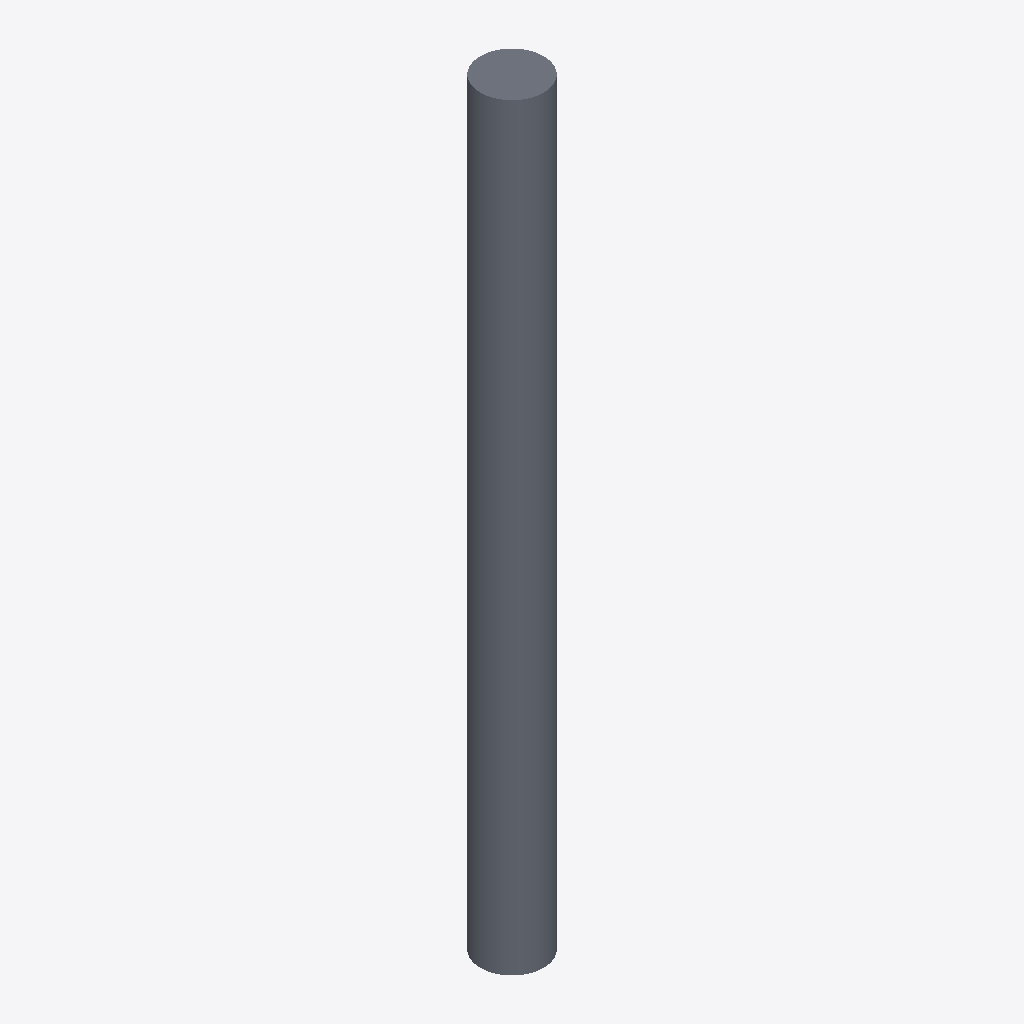
Isometric view of an IFC building model (IFC-SPF (STEP), schema IFC2X3, length unit metre), seen from the south-west, elements coloured by IFC class: 1 slab (grey).
Extent 500.0 m × 500.0 m × 6000.0 m (x, y, z). Storeys (1): Default Building Storey at 0.00 m. Elements (1): 1 IfcSlab.

HEADER;
FILE_DESCRIPTION(('ViewDefinition [CoordinationView]'),'2;1');
FILE_NAME('/Users/macbook/Desktop/BIM/data/rst_advanced/IfcSlab165.ifc','2018-08-31T00:10:40-0400',('Unknown Author','info@ifctoolsproject.com'),('Unknown Organization'),'IFC Tools Project - IFC2x3 Java Toolbox','IFC2x3 Java Toolbox 2.0','Unknown Authorizer');
FILE_SCHEMA(('IFC2X3'));
ENDSEC;
DATA;
#44=IFCPROJECT('3zfBbvOrT6IhxbvYD2yEAf',#36,'Default Project','Description of Default Project',$,$,$,(#39),#43);
#46=IFCBUILDING('0q01o6vbbFHRKTc6yTdMzP',#36,'Default Building','Description',$,#45,$,$,.ELEMENT.,$,$,$);
#47=IFCBUILDINGSTOREY('2UzsV$94P3zOgBOH8h2otG',#36,'Default Building Storey','Description',$,#45,$,$,.ELEMENT.,$);
#1=IFCSLAB('01U2Ox69TF78CjGAzXHApo',#2,'M_Pile-Steel Pipe:500mm Diameter:149692',$,'M_Pile-Steel Pipe:500mm Diameter',#3,#4,'149692',.FLOOR.);
ENDSEC;
